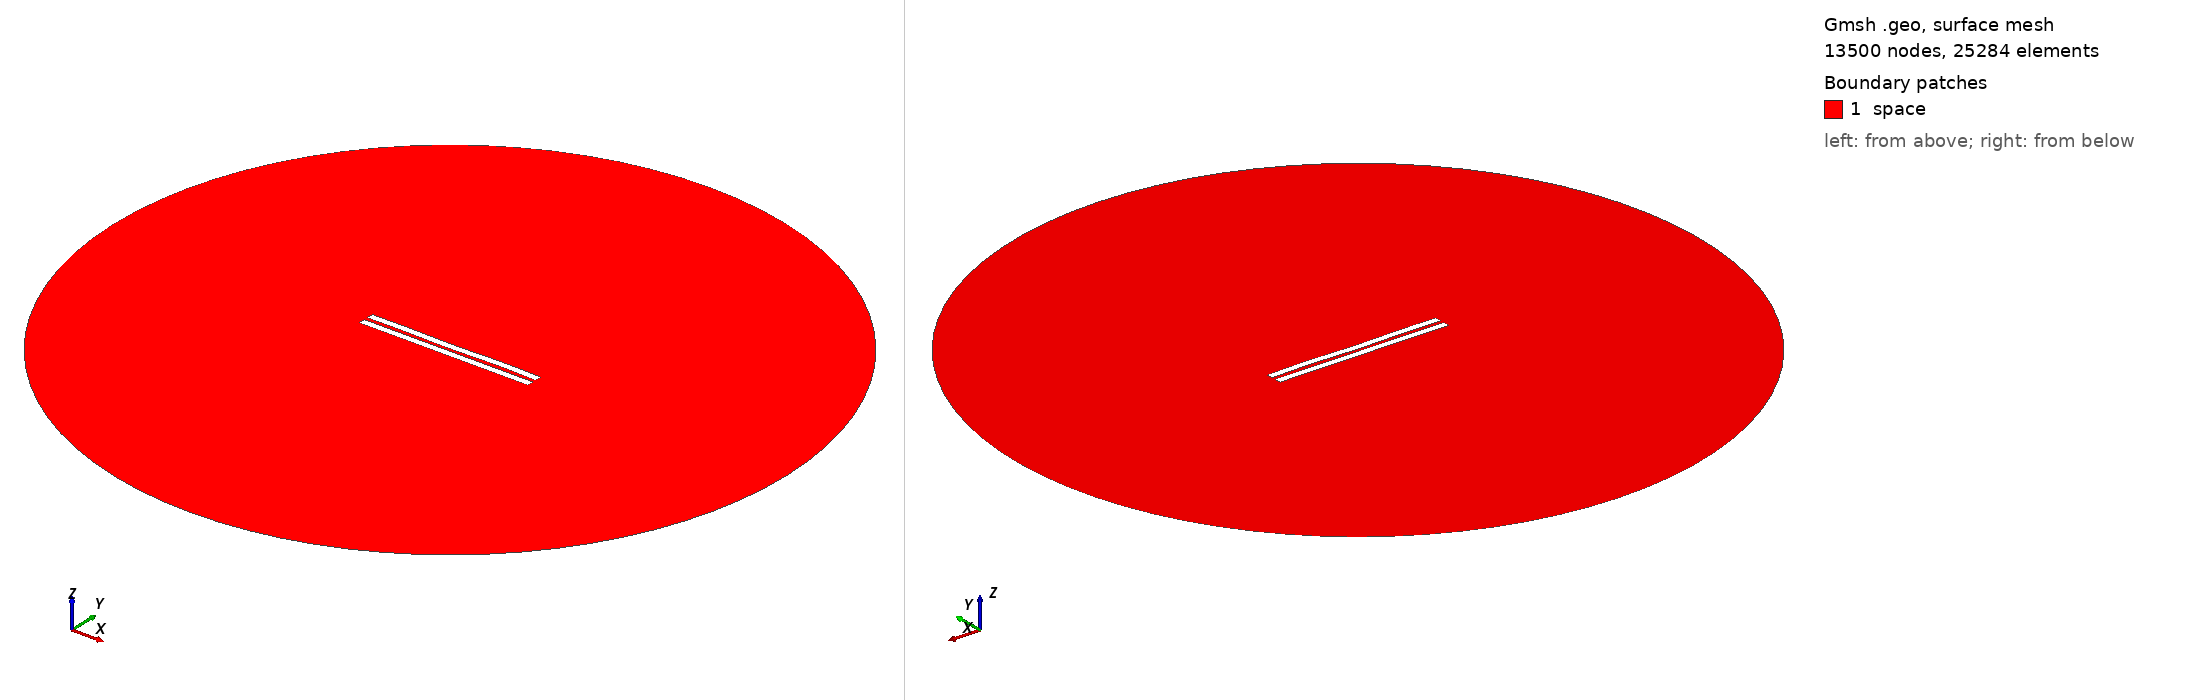

Gmsh geometry script, surface-meshed: 13500 nodes, 25284 surface elements. Boundary patches (legend numbers): 1 space. Left view from above one corner, right view from below the opposite corner. Legend entries are the model's physical surfaces. The drawing asked Gmsh for element sizes between 1% and 20% of the model's largest extent; the script's own settings can give other sizes.

=== 2785.geo (drawn) ===
//---------------------------------------
// Geometry kernel
//---------------------------------------

SetFactory("OpenCASCADE");



//---------------------------------------
// Parameters of the geometry
//---------------------------------------

// Overetch of the upper plate
overetch = 0.0;

// Distance between the plates
distance = 2.5;

// Discretization over the x axis (for the deformation)
nx = 50; 

// Length of the plate
L = 100 - overetch; 

// Number of modes
n = 4; 

// 1st mode coefficient
coeff(1) = 0.0;
beta(1) = 0.596864 * 3.1415926535 / L;

// 2nd mode coefficient
coeff(2) = -0.075;
beta(2) = 1.49418 * 3.1415926535 / L;

// 3rd mode coefficient
coeff(3) = -0.075;
beta(3) = 2.50025 * 3.1415926535 / L;

// 4th mode coefficient
coeff(4) = 0.15;
beta(4) = 3.49999 * 3.1415926535 / L;



//---------------------------------------
// Upper plate (deformed rectangle)
//---------------------------------------

// Coordiantes of the upper plate
xmin = -50;
xmax = 50 - overetch;

// Height of the upper plate
yheight = 4 - 2 * overetch;

// Indexes of the points
UpperID[] = {};
LowerID[] = {};
LeftID[] = {};
RightID[] = {};

// Point index
p = 1;

// Horizontal edges
For i In {1:nx}
    x = xmin + (i-1)*(xmax - xmin)/(nx-1);

    y_bottom = distance / 2 + overetch;
    For j In {1:n}
        C = (Cosh(beta(j)*L) + Cos(beta(j)*L)) / (Sinh(beta(j)*L) + Sin(beta(j)*L));
        y_bottom  = y_bottom + coeff(j) * (Cosh(beta(j)*(x+50)) - Cos(beta(j)*(x+50)) - C * (Sinh(beta(j)*(x+50)) - Sin(beta(j)*(x+50))));
    EndFor

    y_top = y_bottom + yheight;

    Point(p) = {x, y_top, 0, 1.0};
    UpperID[i] = p;
    p = p + 1;

    Point(p) = {x, y_bottom, 0, 1.0};
    LowerID[i] = p;
    p = p + 1;
EndFor

// Create point lists
UpperPts[] = {}; LowerPts[] = {};
For i In {1:nx}
  UpperPts[] += {UpperID[i]};
  LowerPts[] += {LowerID[i]};
EndFor

// Build splines
Spline(1) = {UpperPts[]};
Spline(2) = {LowerPts[]};
Line(3) = {LowerPts[nx-1], UpperPts[nx-1]};
Line(4) = {LowerPts[0], UpperPts[0]};

// Build the plane surface
Curve Loop(1) = {2, 3, -1, -4};
Plane Surface(1) = {1};



//---------------------------------------
// Lower plate (rectangle)
//---------------------------------------

// Vertices
Point(1001) = {-50, -1, 0, 1.0};
Point(1002) = { 50, -1, 0, 1.0};
Point(1003) = { 50,  -5, 0, 1.0};
Point(1004) = {-50,  -5, 0, 1.0};

// Edges
Line(5) = {1001, 1002};
Line(6) = {1002, 1003};
Line(7) = {1003, 1004};
Line(8) = {1004, 1001};

// Plane surface
Line Loop(2) = {5, 6, 7, 8};
Plane Surface(2) = {2}; 



//---------------------------------------
// Outer (fictious) boundary
//---------------------------------------

// Points
Point(1005) = {0, 0, 0};       // Center
Point(1006) = {200, 0, 0};     // Start point
Point(1007) = {0, 200, 0};     // 90 degrees
Point(1008) = {-200, 0, 0};    // 180 degrees
Point(1009) = {0, -200, 0};    // 270 degrees

// Circle arcs (each needs start, center, end)
Circle(9) = {1006, 1005, 1007};
Circle(10) = {1007, 1005, 1008};
Circle(11) = {1008, 1005, 1009};
Circle(12) = {1009, 1005, 1006};

// Plane surface for the entire domain
Curve Loop(3) = {9, 10, 11, 12};
Surface(3) = {3};

// Subtract the plates from the whole domain to obtain the actual domain where we want to solve the equations
BooleanDifference{ Surface{3}; Delete; }{ Surface{1}; Surface{2}; Delete; }




//---------------------------------------
// Transfinite Lines/Curves
//---------------------------------------

// Set the number of points on the boundaries
r = 7;

// Plates
Transfinite Curve {1, 2} = 50*r Using Progression 1;
Transfinite Curve {3, 4} = 2*r Using Progression 1;
Transfinite Line {5, 7} = 50*r Using Progression 1;
Transfinite Line {6, 8} = 2*r Using Progression 1;

// Outer boundary
Transfinite Line {9, 10, 11, 12} = 20 Using Progression 1;



//---------------------------------------
// Physical groups
//---------------------------------------                

// Physical curves (boundaries)
Physical Line("force_segment", 10) = {2};
Physical Line("upper_plate", 11) = {1, 3, 4};
Physical Line("lower_plate", 12) = {5, 6, 7, 8};
Physical Line("boundary", 20) = {9, 10, 11, 12};

// Physical Surfaces
Physical Surface("space", 30) = {3};



//---------------------------------------
// 6. Generate the Mesh
//---------------------------------------

// 2D mesh generation
Mesh 2;
